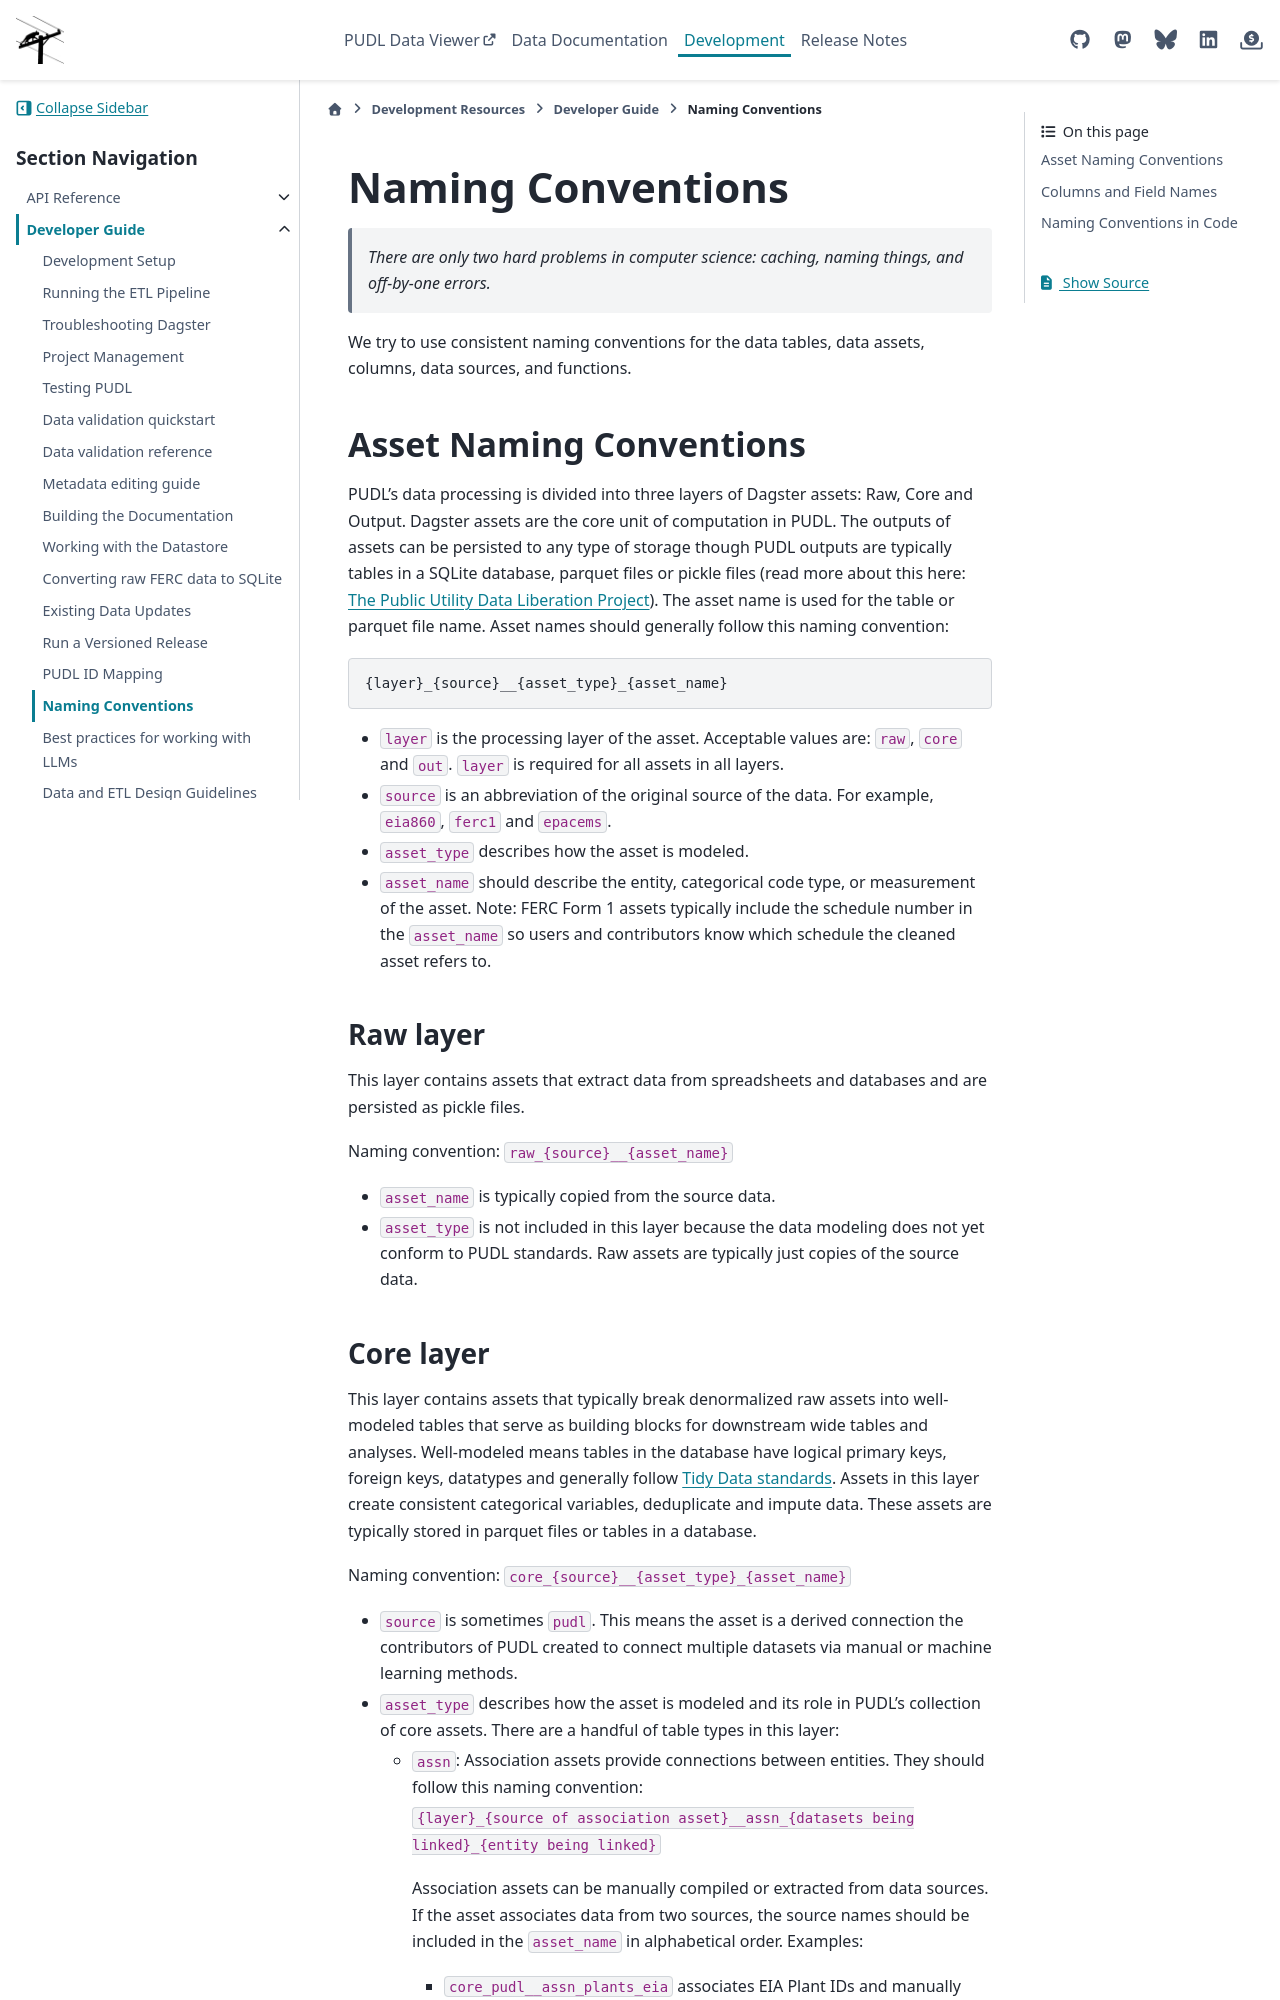

repository: catalyst-cooperative/pudl · page: en/nightly/dev/naming_conventions.html · generator: sphinx

===============================================================================
Naming Conventions
===============================================================================
    *There are only two hard problems in computer science: caching,
    naming things, and off-by-one errors.*

We try to use consistent naming conventions for the data tables, data assets,
columns, data sources, and functions.

.. _asset-naming:

Asset Naming Conventions
---------------------------------------------------

PUDL's data processing is divided into three layers of Dagster assets: Raw, Core
and Output. Dagster assets are the core unit of computation in PUDL. The outputs
of assets can be persisted to any type of storage though PUDL outputs are typically
tables in a SQLite database, parquet files or pickle files (read more about this here:
:doc:`../index`). The asset name is used for the table or parquet file name. Asset
names should generally follow this naming convention:

.. code-block::

    {layer}_{source}__{asset_type}_{asset_name}

* ``layer`` is the processing layer of the asset. Acceptable values are:
  ``raw``, ``core`` and ``out``. ``layer`` is required for all assets in all layers.
* ``source`` is an abbreviation of the original source of the data. For example,
  ``eia860``, ``ferc1`` and ``epacems``.
* ``asset_type`` describes how the asset is modeled.
* ``asset_name`` should describe the entity, categorical code type, or measurement of
  the asset. Note: FERC Form 1 assets typically include the schedule number in the
  ``asset_name`` so users and contributors know which schedule the cleaned asset
  refers to.

Raw layer
^^^^^^^^^
This layer contains assets that extract data from spreadsheets and databases
and are persisted as pickle files.

Naming convention: ``raw_{source}__{asset_name}``

* ``asset_name`` is typically copied from the source data.
* ``asset_type`` is not included in this layer because the data modeling does not
  yet conform to PUDL standards. Raw assets are typically just copies of the
  source data.
